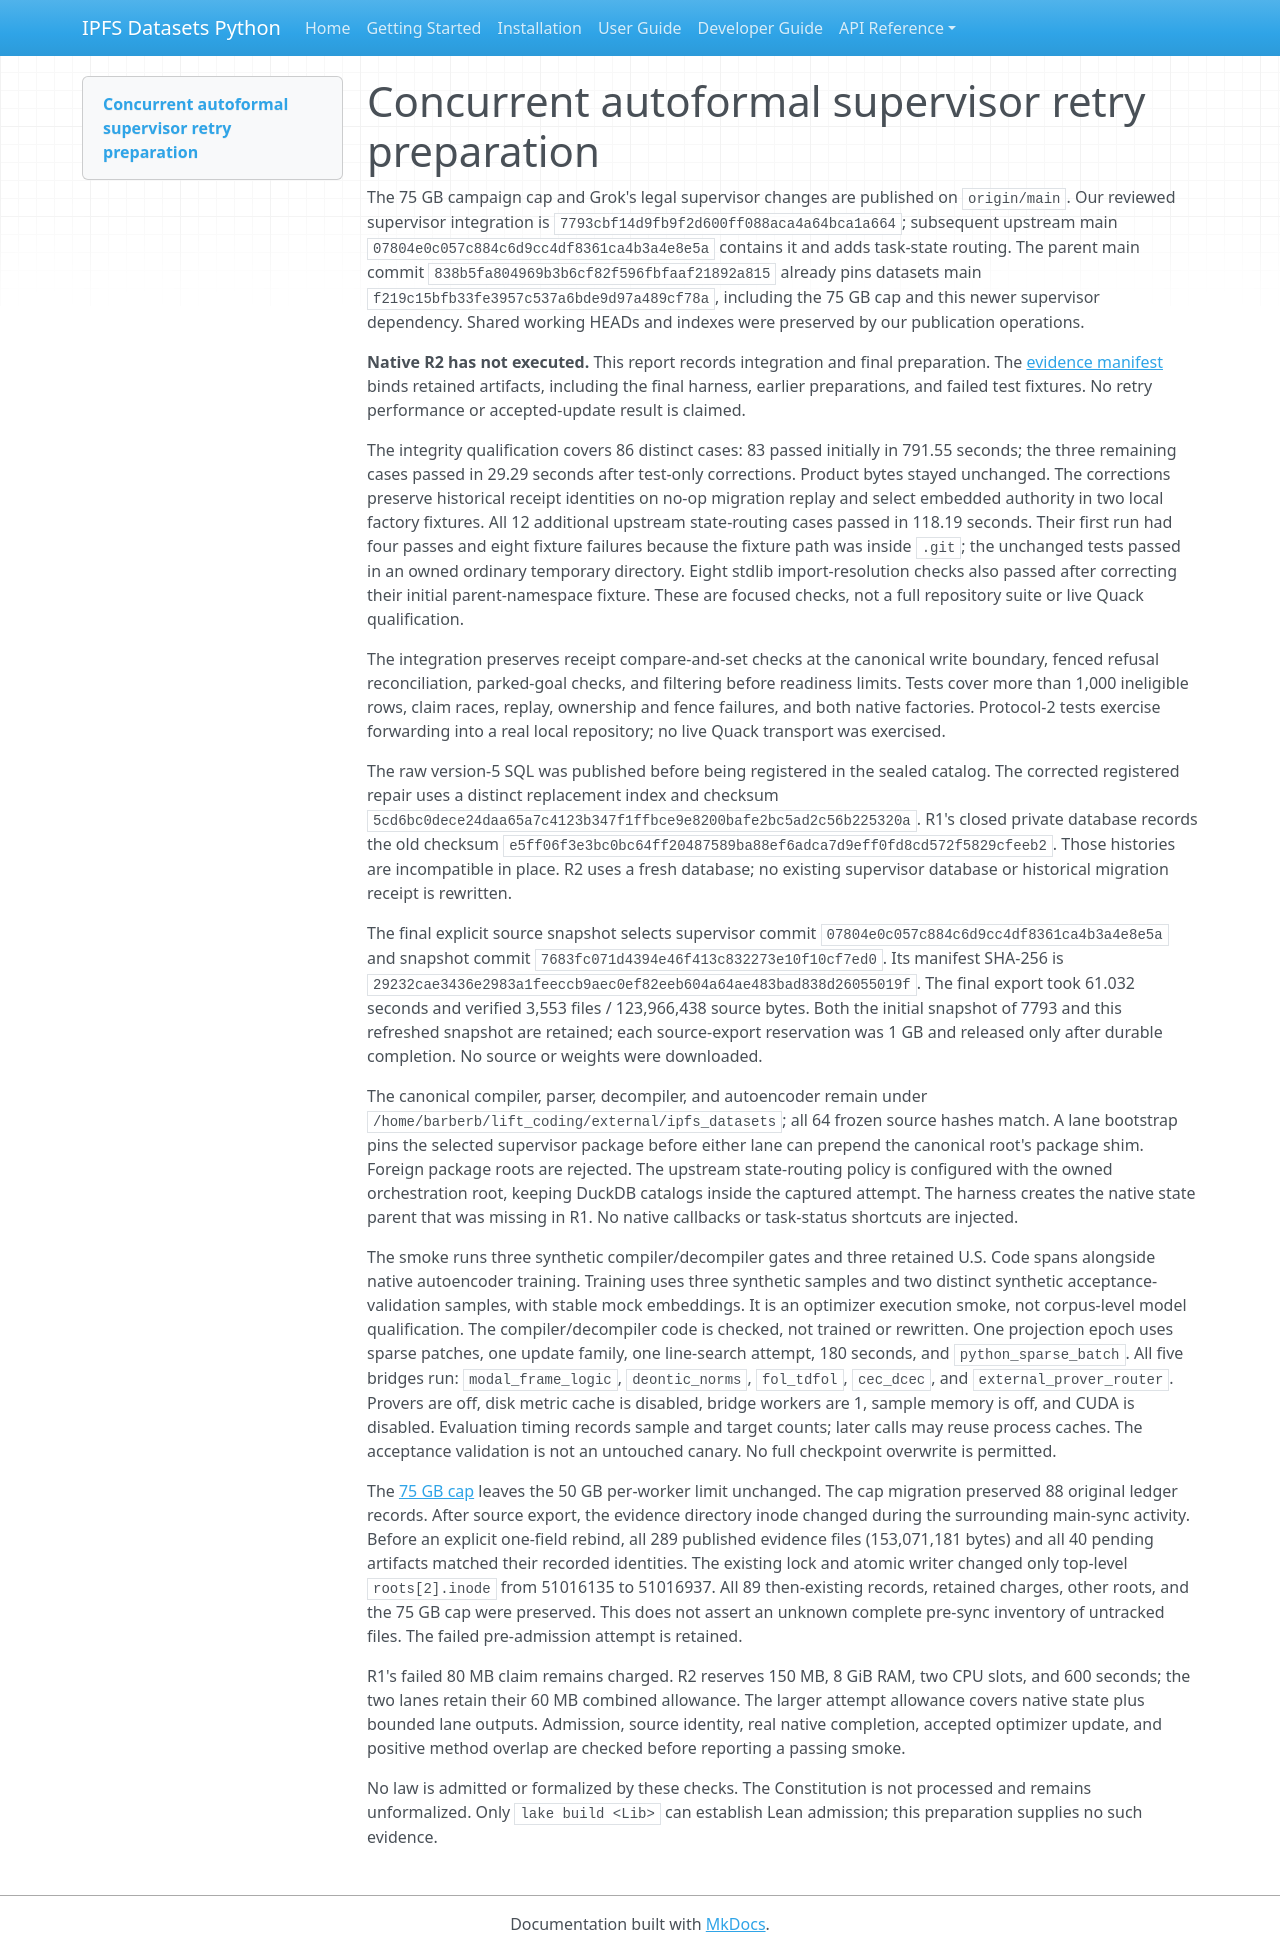

repository: endomorphosis/ipfs_datasets_py · page: implementation/reports/CONCURRENT_AUTOFORMAL_SUPERVISOR_RETRY_20260927/index.html · generator: mkdocs

# Concurrent autoformal supervisor retry preparation

The 75 GB campaign cap and Grok's legal supervisor changes are published on
`origin/main`. Our reviewed supervisor integration is
`7793cbf14d9fb9f2d600ff088aca4a64bca1a664`; subsequent upstream main
`07804e0c057c884c6d9cc4df8361ca4b3a4e8e5a` contains it and adds task-state
routing. The parent main commit `838b5fa804969b3b6cf82f596fbfaaf21892a815`
already pins datasets main `f219c15bfb33fe3957c537a6bde9d97a489cf78a`, including
the 75 GB cap and this newer supervisor dependency. Shared working HEADs and
indexes were preserved by our publication operations.

**Native R2 has not executed.** This report records integration and final
preparation. The [evidence manifest](evidence/concurrent-autoformal-supervisor-retry-20260927/manifest.json)
binds retained artifacts, including the final harness, earlier preparations,
and failed test fixtures. No retry performance or accepted-update result is claimed.

The integrity qualification covers 86 distinct cases: 83 passed initially in
791.55 seconds; the three remaining cases passed in 29.29 seconds after test-only
corrections. Product bytes stayed unchanged. The corrections preserve historical
receipt identities on no-op migration replay and select embedded authority in two
local factory fixtures. All 12 additional upstream state-routing cases passed
in 118.19 seconds. Their first run had four passes and eight fixture failures
because the fixture path was inside `.git`; the unchanged tests passed in an
owned ordinary temporary directory. Eight stdlib import-resolution checks also
passed after correcting their initial parent-namespace fixture. These are focused
checks, not a full repository suite or live Quack qualification.

The integration preserves receipt compare-and-set checks at the canonical write
boundary, fenced refusal reconciliation, parked-goal checks, and filtering before
readiness limits. Tests cover more than 1,000 ineligible rows, claim races, replay,
ownership and fence failures, and both native factories. Protocol-2 tests exercise
forwarding into a real local repository; no live Quack transport was exercised.

The raw version-5 SQL was published before being registered in the sealed catalog.
The corrected registered repair uses a distinct replacement index and checksum
`5cd6bc0dece24daa65a7c4123b347f1ffbce9e8200bafe2bc5ad2c56b225320a`.
R1's closed private database records the old checksum
`e5ff06f3e3bc0bc64ff20487589ba88ef6adca7d9eff0fd8cd572f5829cfeeb2`.
Those histories are incompatible in place. R2 uses a fresh database; no existing
supervisor database or historical migration receipt is rewritten.

The final explicit source snapshot selects supervisor commit
`07804e0c057c884c6d9cc4df8361ca4b3a4e8e5a` and snapshot commit
`7683fc071d4394e46f413c832273e10f10cf7ed0`. Its manifest SHA-256 is
`29232cae3436e2983a1feeccb9aec0ef82eeb604a64ae483bad838d26055019f`. The final export took
61.032 seconds and verified 3,553 files /
123,966,438 source bytes. Both the initial snapshot of 7793 and
this refreshed snapshot are retained; each source-export reservation was 1 GB and
released only after durable completion. No source or weights were downloaded.

The canonical compiler, parser, decompiler, and autoencoder remain under
`/home/barberb/lift_coding/external/ipfs_datasets`; all 64 frozen source hashes
match. A lane bootstrap pins the selected supervisor package before either lane
can prepend the canonical root's package shim. Foreign package roots are rejected.
The upstream state-routing policy is configured with the owned orchestration root,
keeping DuckDB catalogs inside the captured attempt. The harness creates the native
state parent that was missing in R1. No native callbacks or task-status shortcuts
are injected.

The smoke runs three synthetic compiler/decompiler gates and three retained U.S.
Code spans alongside native autoencoder training. Training uses three synthetic
samples and two distinct synthetic acceptance-validation samples, with stable
mock embeddings. It is an optimizer execution smoke, not corpus-level model
qualification. The compiler/decompiler code is checked, not trained or rewritten.
One projection epoch uses sparse patches, one update family, one line-search
attempt, 180 seconds, and `python_sparse_batch`. All five bridges run:
`modal_frame_logic`, `deontic_norms`, `fol_tdfol`, `cec_dcec`, and
`external_prover_router`. Provers are off, disk metric cache is disabled, bridge
workers are 1, sample memory is off, and CUDA is disabled. Evaluation timing records
sample and target counts; later calls may reuse process caches. The acceptance
validation is not an untouched canary. No full checkpoint overwrite is permitted.

The [75 GB cap](CAMPAIGN_CAP_75GB_20260927.md) leaves the 50 GB per-worker limit
unchanged. The cap migration preserved 88 original ledger records. After source
export, the evidence directory inode changed during the surrounding main-sync
activity. Before an explicit one-field rebind, all 289 published evidence files
(153,071,181 bytes) and all 40 pending artifacts matched their recorded identities.
The existing lock and atomic writer changed only top-level `roots[2].inode` from
51016135 to 51016937. All 89 then-existing records, retained charges, other roots,
and the 75 GB cap were preserved. This does not assert an unknown complete
pre-sync inventory of untracked files. The failed pre-admission attempt is retained.

R1's failed 80 MB claim remains charged. R2 reserves 150 MB, 8 GiB RAM, two CPU slots,
and 600 seconds; the two lanes retain their 60 MB combined allowance. The larger
attempt allowance covers native state plus bounded lane outputs. Admission,
source identity, real native completion, accepted optimizer update, and positive
method overlap are checked before reporting a passing smoke.

No law is admitted or formalized by these checks. The Constitution is not processed
and remains unformalized. Only `lake build <Lib>` can establish Lean admission;
this preparation supplies no such evidence.
